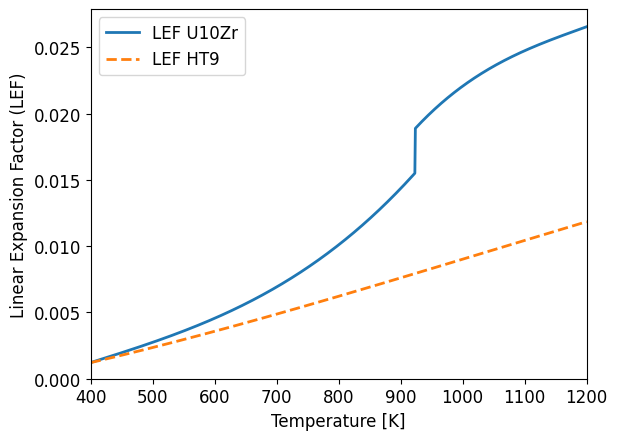

Python code for this plot: (Note: this script raises an exception after producing the figure.)
import numpy as np
import scipy.optimize
import matplotlib.pyplot as plt

lef_ht9 = lambda T : (-2.191e-3 + 5.678e-6*T + 8.111e-9*np.power(T, 2) + 
        -2.576e-12*np.power(T, 3))
lef_fuel_lo = lambda T : (-7.3e-3 + 3.489e-5*T - 5.154e-8*np.power(T, 2) + 
        4.39e-11*np.power(T, 3))
lef_fuel_hi = lambda T : (-0.25252 + 6.669e-4*T - 5.441e-7*np.power(T, 2) + 
        1.518e-10*np.power(T, 3))
lef_fuel = lambda T : (lef_fuel_lo(T)+
        np.heaviside(T-923.0, 0.0)*(lef_fuel_hi(T) - lef_fuel_lo(T)))

print('lef_ht9==0 = {:.6f}'.format(scipy.optimize.fsolve(lef_ht9, 200.0)[0]))
print('lef_fuel==0 = {:.6f}'.format(scipy.optimize.fsolve(lef_fuel, 200.0)[0]))

LW = 2
FN = 'Times New Roman'
FS = 12
plt.rc('lines', lw=LW)
plt.rc('mathtext', fontset='stix') # not explicitly Times New Roman but a good clone
plt.rc('font', family=FN, size=FS)

T = np.linspace(400.0, 1200.0, 1000)

lef_fuel_data = lef_fuel(T)

fig = plt.figure()
plt.plot(T, lef_fuel_data)
plt.plot(T, lef_ht9(T), '--')
plt.legend(['LEF U10Zr', 'LEF HT9'])
plt.xlabel('Temperature [K]')
plt.ylabel('Linear Expansion Factor (LEF)')
plt.xlim([T[0], T[-1]])
plt.ylim([0.0, lef_fuel_data.max()*1.05])
plt.savefig('../figs/lef_plot.pdf')
ax = plt.gca()
ax.ticklabel_format(axis='y', style='sci', scilimits=[0,2])
plt.close(fig)
